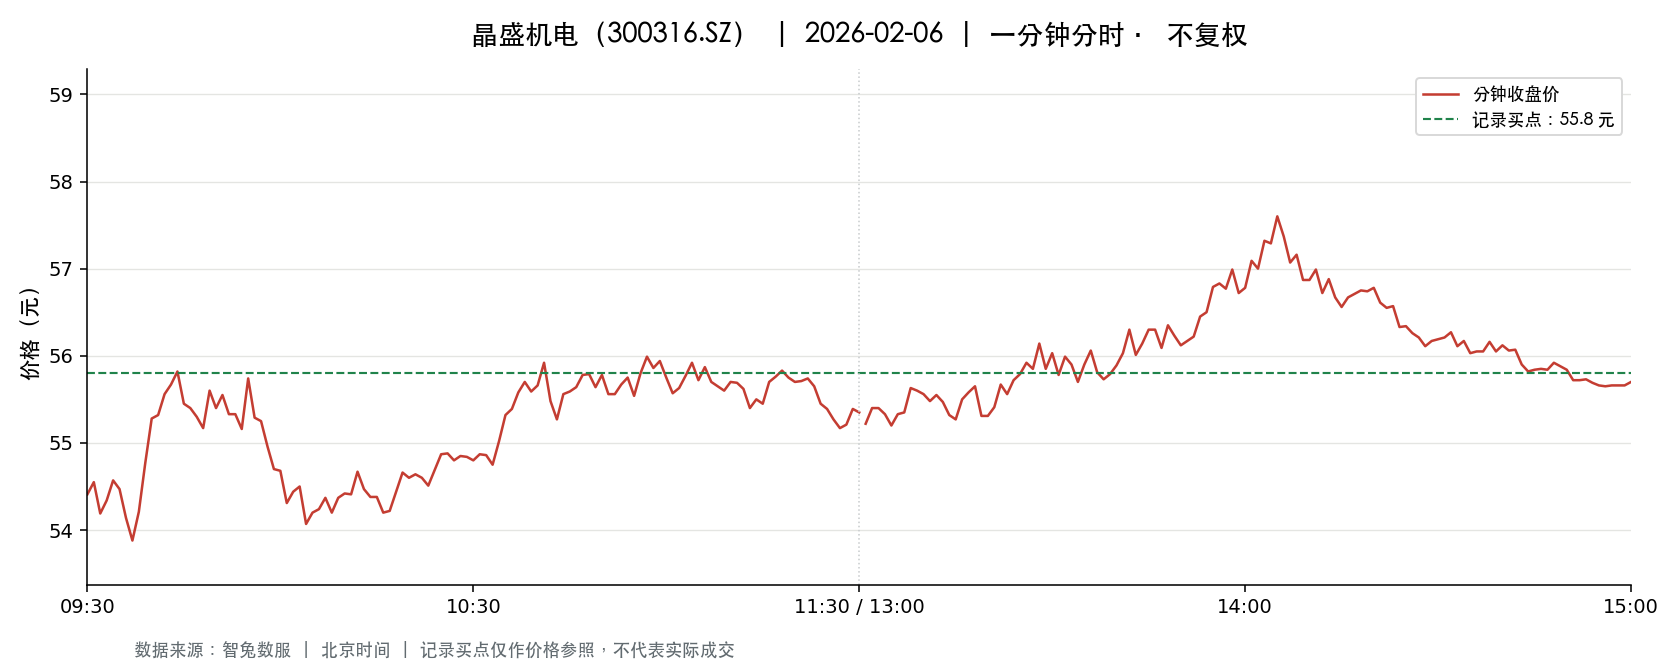

The file beside this chart, header and first rows:
t, o, h, l, c, v, a, pc, sf
2026-02-06 09:30:00, 54.41, 54.41, 54.41, 54.41, 6952, 37825832, 56.08, 0.0
2026-02-06 09:31:00, 54.46, 54.9, 53.78, 54.55, 21328, 116044750, 54.41, 0.0
2026-02-06 09:32:00, 54.34, 54.38, 54.19, 54.19, 15545, 84381610, 54.55, 0.0
2026-02-06 09:33:00, 54.17, 54.34, 54.0, 54.34, 16829, 91096413, 54.19, 0.0
2026-02-06 09:34:00, 54.55, 54.9, 54.49, 54.57, 11177, 61114993, 54.34, 0.0
2026-02-06 09:35:00, 54.6, 54.88, 54.35, 54.47, 9407, 51360680, 54.57, 0.0
2026-02-06 09:36:00, 54.39, 54.52, 54.14, 54.14, 9174, 49846484, 54.47, 0.0
2026-02-06 09:37:00, 54.21, 54.67, 53.88, 53.88, 7111, 38558992, 54.14, 0.0
2026-02-06 09:38:00, 53.94, 54.21, 53.82, 54.21, 14415, 77779927, 53.88, 0.0
2026-02-06 09:39:00, 54.35, 54.91, 54.27, 54.77, 6460, 35282944, 54.21, 0.0
2026-02-06 09:40:00, 54.78, 55.47, 54.78, 55.28, 6742, 37140398, 54.77, 0.0
2026-02-06 09:41:00, 55.28, 55.35, 55.15, 55.32, 6163, 34056331, 55.28, 0.0
2026-02-06 09:42:00, 55.5, 55.88, 55.35, 55.56, 9597, 53272158, 55.32, 0.0
2026-02-06 09:43:00, 55.56, 55.75, 55.5, 55.67, 4765, 26503538, 55.56, 0.0
2026-02-06 09:44:00, 55.55, 56.06, 55.51, 55.82, 9832, 54897568, 55.67, 0.0
2026-02-06 09:45:00, 56.0, 56.08, 55.45, 55.45, 6106, 34104647, 55.82, 0.0
2026-02-06 09:46:00, 55.32, 55.43, 55.07, 55.4, 4713, 26013131, 55.45, 0.0
2026-02-06 09:47:00, 55.4, 55.4, 55.08, 55.3, 3760, 20746290, 55.4, 0.0
2026-02-06 09:48:00, 55.3, 55.3, 55.13, 55.17, 3561, 19658367, 55.3, 0.0
2026-02-06 09:49:00, 55.3, 55.6, 55.17, 55.6, 4889, 27095335, 55.17, 0.0
2026-02-06 09:50:00, 55.44, 55.57, 55.21, 55.4, 4959, 27480893, 55.6, 0.0
2026-02-06 09:51:00, 55.43, 55.68, 55.43, 55.55, 4150, 23066957, 55.4, 0.0
2026-02-06 09:52:00, 55.55, 55.55, 55.23, 55.33, 4085, 22606436, 55.55, 0.0
2026-02-06 09:53:00, 55.36, 55.4, 55.2, 55.33, 3487, 19275208, 55.33, 0.0
2026-02-06 09:54:00, 55.36, 55.36, 55.07, 55.16, 5263, 29047531, 55.33, 0.0
2026-02-06 09:55:00, 55.17, 55.74, 55.17, 55.74, 2940, 16269711, 55.16, 0.0
2026-02-06 09:56:00, 55.69, 55.72, 55.29, 55.29, 4558, 25290227, 55.74, 0.0
2026-02-06 09:57:00, 55.36, 55.37, 55.13, 55.25, 5022, 27735096, 55.29, 0.0
2026-02-06 09:58:00, 55.2, 55.4, 54.96, 54.96, 4421, 24397618, 55.25, 0.0
2026-02-06 09:59:00, 54.95, 55.05, 54.7, 54.7, 3156, 17320993, 54.96, 0.0
2026-02-06 10:00:00, 54.7, 54.82, 54.68, 54.68, 2808, 15366482, 54.7, 0.0
2026-02-06 10:01:00, 54.67, 54.67, 54.26, 54.31, 4446, 24190008, 54.68, 0.0
2026-02-06 10:02:00, 54.31, 54.47, 54.19, 54.44, 6769, 36776002, 54.31, 0.0
2026-02-06 10:03:00, 54.42, 54.61, 54.35, 54.5, 2635, 14345195, 54.44, 0.0
2026-02-06 10:04:00, 54.5, 54.5, 54.07, 54.07, 5047, 27358285, 54.5, 0.0
2026-02-06 10:05:00, 54.05, 54.2, 53.96, 54.2, 6935, 37454687, 54.07, 0.0
2026-02-06 10:06:00, 54.19, 54.28, 54.17, 54.24, 3105, 16827378, 54.2, 0.0
2026-02-06 10:07:00, 54.27, 54.48, 54.27, 54.37, 2595, 14116593, 54.24, 0.0
2026-02-06 10:08:00, 54.37, 54.48, 54.2, 54.2, 4081, 22197935, 54.37, 0.0
2026-02-06 10:09:00, 54.18, 54.37, 54.18, 54.37, 3055, 16585737, 54.2, 0.0
2026-02-06 10:10:00, 54.35, 54.42, 54.3, 54.42, 3064, 16657873, 54.37, 0.0
2026-02-06 10:11:00, 54.4, 54.62, 54.4, 54.41, 2409, 13131927, 54.42, 0.0
2026-02-06 10:12:00, 54.38, 54.68, 54.36, 54.67, 2285, 12462948, 54.41, 0.0
2026-02-06 10:13:00, 54.59, 54.59, 54.4, 54.47, 3356, 18279595, 54.67, 0.0
2026-02-06 10:14:00, 54.48, 54.51, 54.38, 54.38, 3303, 17983421, 54.47, 0.0
2026-02-06 10:15:00, 54.36, 54.45, 54.35, 54.38, 1970, 10715074, 54.38, 0.0
2026-02-06 10:16:00, 54.37, 54.37, 54.2, 54.2, 1719, 9332543, 54.38, 0.0
2026-02-06 10:17:00, 54.22, 54.31, 54.14, 54.22, 2880, 15615242, 54.2, 0.0
2026-02-06 10:18:00, 54.27, 54.45, 54.27, 54.44, 2364, 12856368, 54.22, 0.0
2026-02-06 10:19:00, 54.43, 54.66, 54.4, 54.66, 3859, 21026716, 54.44, 0.0
2026-02-06 10:20:00, 54.56, 54.66, 54.41, 54.6, 2179, 11884110, 54.66, 0.0
2026-02-06 10:21:00, 54.65, 54.7, 54.58, 54.64, 2578, 14080161, 54.6, 0.0
2026-02-06 10:22:00, 54.65, 54.65, 54.5, 54.6, 1778, 9704460, 54.64, 0.0
2026-02-06 10:23:00, 54.56, 54.68, 54.51, 54.51, 1790, 9768537, 54.6, 0.0
2026-02-06 10:24:00, 54.59, 54.72, 54.56, 54.69, 1421, 7762376, 54.51, 0.0
2026-02-06 10:25:00, 54.76, 54.9, 54.63, 54.87, 2278, 12473017, 54.69, 0.0
2026-02-06 10:26:00, 54.94, 55.02, 54.83, 54.88, 3576, 19645752, 54.87, 0.0
2026-02-06 10:27:00, 54.76, 54.92, 54.65, 54.8, 2940, 16111850, 54.88, 0.0
2026-02-06 10:28:00, 54.83, 54.92, 54.81, 54.85, 1307, 7168525, 54.8, 0.0
2026-02-06 10:29:00, 54.85, 54.88, 54.75, 54.84, 1701, 9328574, 54.85, 0.0
... 181 more rows
